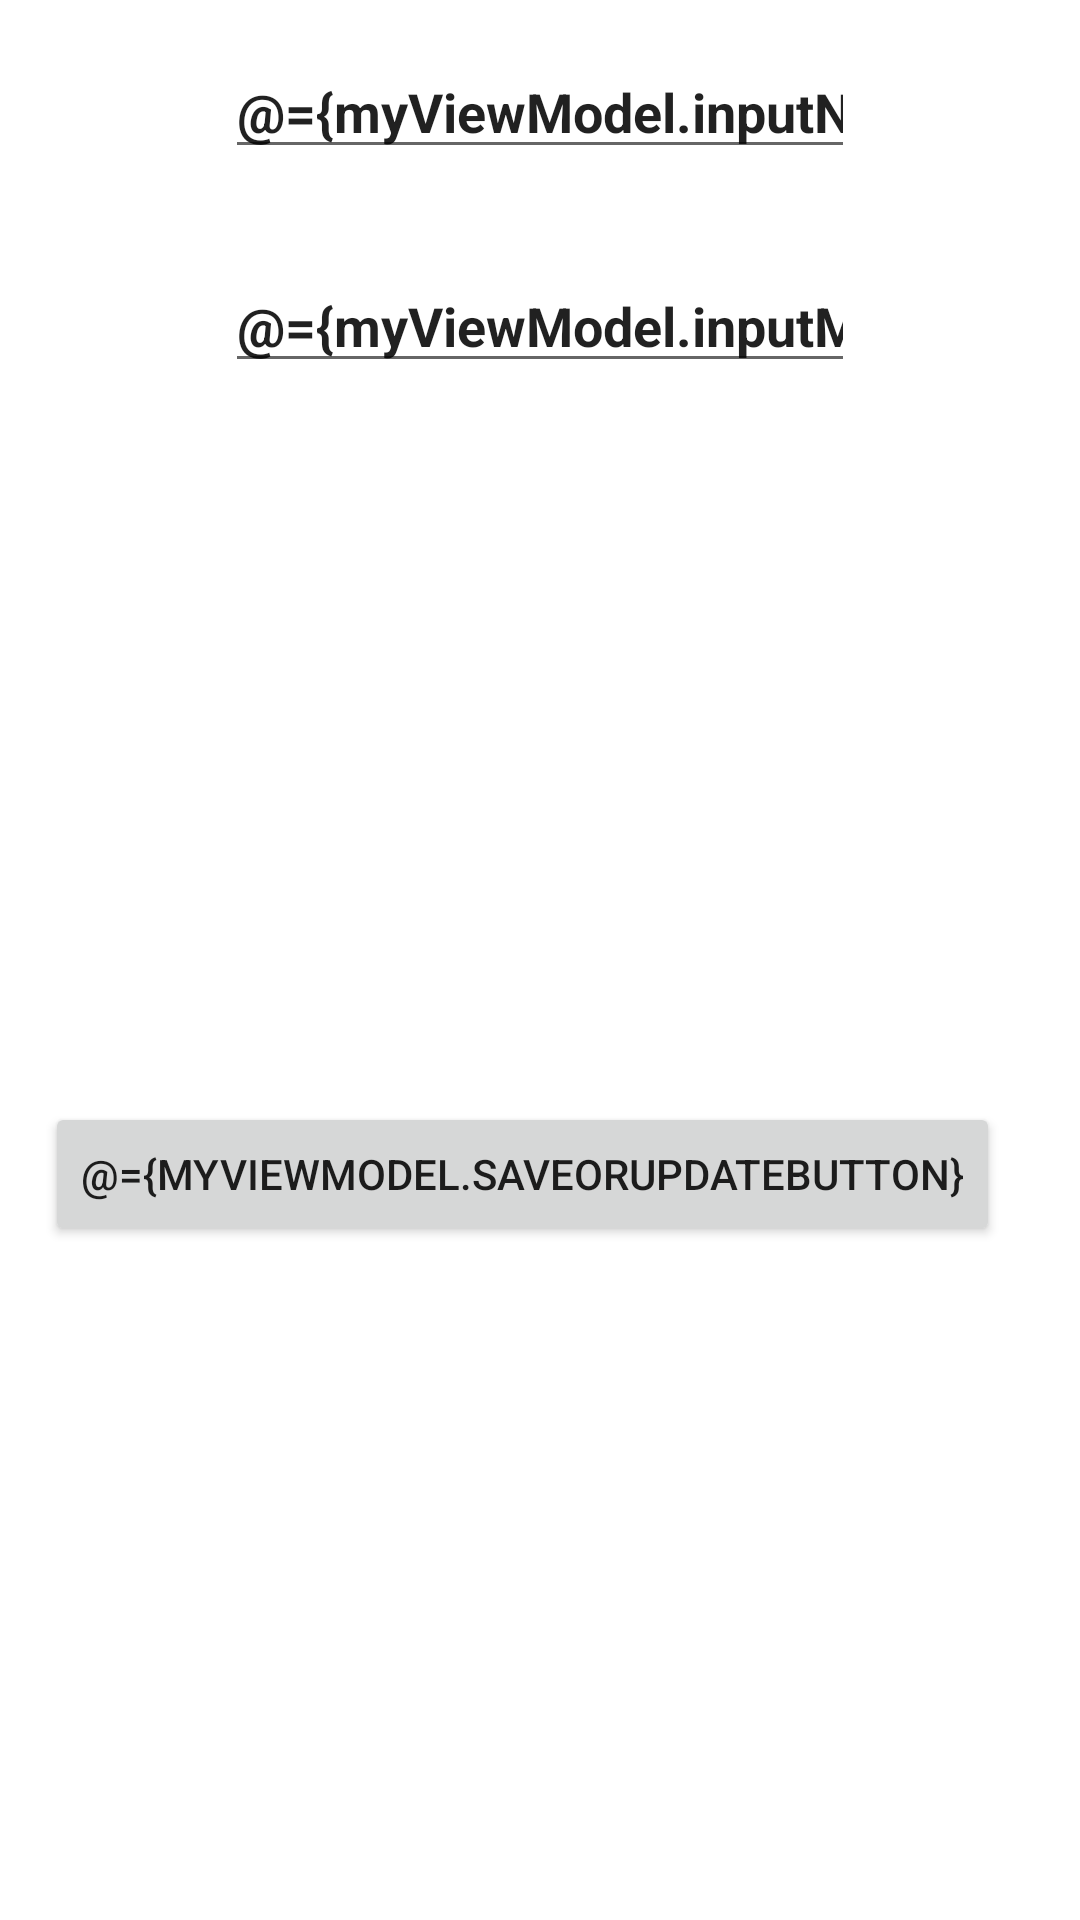

Android layout source for this screen:
<!-- AndroidManifest.xml: application theme Theme.DemoRoomDbKotlin -->
<!-- res/layout/activity_main.xml -->
<?xml version="1.0" encoding="utf-8"?>
<layout
    xmlns:android="http://schemas.android.com/apk/res/android"
    xmlns:app="http://schemas.android.com/apk/res-auto"
    xmlns:tools="http://schemas.android.com/tools">

    <data>
        
        <variable
            name="myViewModel"
            type="com.mindorks.framework.demoroomdbkotlin.viewmodel.StudentViewModel" />

    </data>

    <LinearLayout
        android:layout_width="match_parent"
        android:layout_height="match_parent"
        android:orientation="vertical"
        android:layout_margin="15dp"
        tools:context=".MainActivity">

        <EditText
            android:id="@+id/name_text"
            android:textSize="18sp"
            android:layout_gravity="center"
            android:layout_width="wrap_content"
            android:layout_height="wrap_content"
            android:layout_margin="15dp"
            android:layout_marginBottom="5dp"
            android:text="@={myViewModel.inputName}"
            android:ems="10"
            android:textStyle="bold"
            android:hint="@string/student_name"
            android:inputType="textPersonName" />

        <EditText
            android:id="@+id/email_text"
            android:textSize="18sp"
            android:layout_gravity="center"
            android:layout_width="wrap_content"
            android:layout_height="wrap_content"
            android:layout_margin="15dp"
            android:layout_marginBottom="5dp"
            android:text="@={myViewModel.inputMail}"
            android:ems="10"
            android:textStyle="bold"
            android:hint="@string/subscriber_email"
            android:inputType="textPersonName" />

        <LinearLayout
            android:weightSum="1"
            android:orientation="horizontal"
            android:layout_width="match_parent"
            android:layout_height="wrap_content">

            <Button
                android:layout_gravity="center"
                android:layout_marginLeft="15dp"
                android:id="@+id/save_or_update_btn"
                android:layout_width="wrap_content"
                android:layout_height="wrap_content"
                android:onClick="@{()-> myViewModel.saveOrUpdate()}"
                android:text="@={myViewModel.saveOrUpdateButton}"/>

            <Button
                android:text="@={myViewModel.clearAllOrDeleteButton}"
                android:onClick="@{()-> myViewModel.clearAllOrDeleteAll()}"
                android:id="@+id/clear_or_delete"
                android:layout_marginStart="170dp"
                android:layout_width="wrap_content"
                android:layout_height="wrap_content"/>
        </LinearLayout>
        
        <androidx.recyclerview.widget.RecyclerView
            android:layout_margin="5dp"
            android:id="@+id/student_recycler_view"
            android:layout_width="match_parent"
            android:layout_height="wrap_content"/>



    </LinearLayout>
</layout>
<!-- resources referenced by this layout -->
<resources>
  <string name="student_name">Student Name</string>
  <string name="subscriber_email">Student email</string>
  <style name="Theme.DemoRoomDbKotlin" parent="Theme.MaterialComponents.DayNight.DarkActionBar">
          
          <item name="colorPrimary">@color/purple_500</item>
          <item name="colorPrimaryVariant">@color/purple_700</item>
          <item name="colorOnPrimary">@color/white</item>
          
          <item name="colorSecondary">@color/teal_200</item>
          <item name="colorSecondaryVariant">@color/teal_700</item>
          <item name="colorOnSecondary">@color/black</item>
          
          <item name="android:statusBarColor" tools:targetApi="l">?attr/colorPrimaryVariant</item>
          
      </style>
  <!-- not gathered from this repository: default colours our renderer supplied (Android Studio template values) -->
  <color name="purple_500">#FF6200EE</color>
  <color name="purple_700">#FF3700B3</color>
  <color name="teal_200">#FF03DAC5</color>
  <color name="teal_700">#FF018786</color>
  <color name="black">#FF000000</color>
  <color name="white">#FFFFFFFF</color>
</resources>
